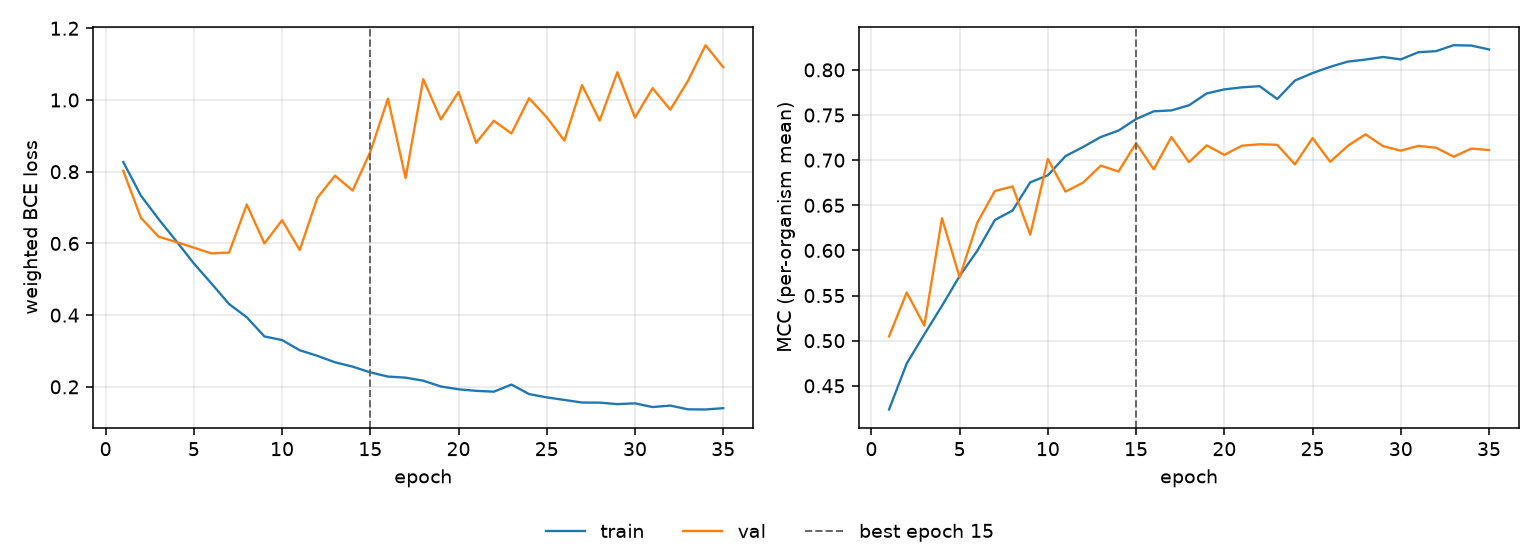

The file beside this chart, header and first rows:
epoch, tr_loss, vl_loss, tr_mcc, vl_mcc, is_best
1, 0.827, 0.8026, 0.4238, 0.5048, False
2, 0.7334, 0.6715, 0.4747, 0.5534, False
3, 0.668, 0.6188, 0.5071, 0.5167, False
4, 0.607, 0.604, 0.5387, 0.6356, False
5, 0.5441, 0.5883, 0.5716, 0.5702, False
6, 0.4882, 0.5722, 0.5996, 0.6307, False
7, 0.4308, 0.5745, 0.6338, 0.666, False
8, 0.394, 0.7085, 0.6442, 0.6708, False
9, 0.3406, 0.6, 0.6754, 0.6174, False
10, 0.3305, 0.6648, 0.6832, 0.7013, False
11, 0.3021, 0.5816, 0.7045, 0.6651, False
12, 0.2866, 0.7272, 0.7147, 0.6752, False
13, 0.2685, 0.789, 0.7257, 0.694, False
14, 0.2564, 0.7475, 0.7327, 0.6874, False
15, 0.2404, 0.855, 0.7455, 0.7188, True
16, 0.2287, 1.004, 0.7541, 0.6899, False
17, 0.2257, 0.7823, 0.7551, 0.7257, False
18, 0.2172, 1.058, 0.7608, 0.6978, False
19, 0.201, 0.9459, 0.7739, 0.7164, False
20, 0.1932, 1.022, 0.7784, 0.7059, False
21, 0.1889, 0.8807, 0.7807, 0.716, False
22, 0.1865, 0.942, 0.782, 0.7176, False
23, 0.2064, 0.9067, 0.7678, 0.717, False
24, 0.1798, 1.005, 0.7882, 0.6953, False
25, 0.1707, 0.9516, 0.7965, 0.7245, False
26, 0.1635, 0.8868, 0.8034, 0.6982, False
27, 0.1562, 1.042, 0.8092, 0.7159, False
28, 0.156, 0.9426, 0.8114, 0.7286, False
29, 0.1518, 1.077, 0.8143, 0.7155, False
30, 0.154, 0.951, 0.8117, 0.7105, False
31, 0.1436, 1.033, 0.8196, 0.7158, False
32, 0.1478, 0.973, 0.8208, 0.7138, False
33, 0.1373, 1.053, 0.8274, 0.7039, False
34, 0.1369, 1.153, 0.827, 0.7129, False
35, 0.1405, 1.091, 0.8227, 0.7112, False
